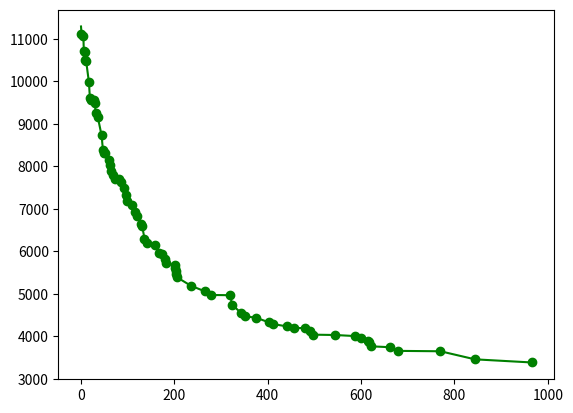

Reproduce this figure in Python.
import numpy as np
import matplotlib.pyplot as plt
import random


class GA:

    def __init__(self, computer=50, start=0, finish=9, individual=50, generation=1000, percent=2):

        self.computer = computer                                          # Количество компьютеров в сети
        self.start = start                                                # Номер отправителя
        self.finish = finish                                              # Номер получателя
        self.individual = individual                                      # Количество популяции
        self.generation = generation                                      # Количество поколений
        self.percent = percent                                            # Процент мутации
        self.path = np.zeros((self.computer, self.computer), int)              # Матрица пропускной способности каналов
        self.now_generation = np.zeros((self.individual, self.computer), int)  # Матрица хранящее текущее поколение

    def build_network(self):

        for i in range(self.computer):
            for j in range(i):
                if i != j:
                    self.path[i][j] = random.randint(self.computer-2, self.computer * 10)
                    self.path[j][i] = self.path[i][j]

        print(self.path)

    def first_generation(self):
        for i in range(self.individual):
            self.now_generation[i][0] = self.start
            self.now_generation[i][self.computer-1] = self.finish
            arr = np.setdiff1d(np.arange(0, self.computer), [self.start, self.finish])
            self.now_generation[i][1:self.computer-1] = np.random.choice(arr, self.computer - 2)

        print(self.now_generation)

    def sum_path(self, generation_sum):
        arr_sum = [0 for _ in range(self.individual)]
        for i in range(self.individual):
            for j in range(1, self.computer):
                arr_sum[i] += self.path[generation_sum[i][j-1]][generation_sum[i][j]]

        return arr_sum

    def tournament_selection(self, generation_select):

        good_individual = np.zeros((int(self.individual/2), self.computer), int)
        arr_sum = GA.sum_path(self, generation_select)

        for i in range(int(self.individual/2)):
            arr_number = np.random.choice(np.arange(0, self.individual), 10, replace=False)  # Выбераем 5 претендентоов
            min_value = self.computer*self.individual*10
            index_min_value = 0

            for j in range(len(arr_number)):
                if min_value > arr_sum[arr_number[j]]:
                    min_value = arr_sum[arr_number[j]]
                    index_min_value = arr_number[j]

            good_individual[i] = generation_select[index_min_value]

        return good_individual

    def element_crossing(self):
        good_generation = GA.tournament_selection(self, self.now_generation)
        new_generation = np.zeros((int(self.individual/2), self.computer), int)
        for i in range(1, int(self.individual / 2), 2):
            for j in range(self.computer):
                if j % 2 == 0:
                    new_generation[i][j] = good_generation[i - 1][j]
                    new_generation[i - 1][j] = good_generation[i][j]
                else:
                    new_generation[i - 1][j] = good_generation[i - 1][j]
                    new_generation[i][j] = good_generation[i][j]

        if int(self.individual/2) % 2 != 0:
            new_generation[int(self.individual/2)-1] = good_generation[random.randint(0, int(self.individual/2) - 1)]

        return new_generation

    def mutation(self, mutant_generation):
        try:
            for i in range(0, len(mutant_generation), int(100/self.percent)):
                arr = np.setdiff1d(np.arange(0, self.computer), [self.start, self.finish])
                mutant_generation[i][random.randint(1, self.computer-2)] = np.random.choice(arr, 1)
        except IndexError:
            ''''today without mutation'''
            pass

        return mutant_generation

    def run(self):
        GA.build_network(self)
        GA.first_generation(self)

        top_path = 0
        top_len = self.computer*self.individual*10
        last_generation = 0
        for i in range(self.generation):
            good = GA.tournament_selection(self, self.now_generation)
            new = GA.mutation(self, GA.element_crossing(self))
            self.now_generation[0:int(self.individual/2)] = good
            self.now_generation[int(self.individual/2):self.individual] = new
            arr_sum = GA.sum_path(self, self.now_generation)
            if top_len > min(arr_sum):

                if i > 0:
                    plt.scatter(i, min(arr_sum), color='g')
                    plt.plot([last_generation, i], [top_len, min(arr_sum)], color='g')

                top_path = arr_sum.index(min(arr_sum))
                top_len = min(arr_sum)
                last_generation = i

        plt.show()
        print(top_len)

        return self.now_generation[top_path]


a = GA()
print(a.run())
